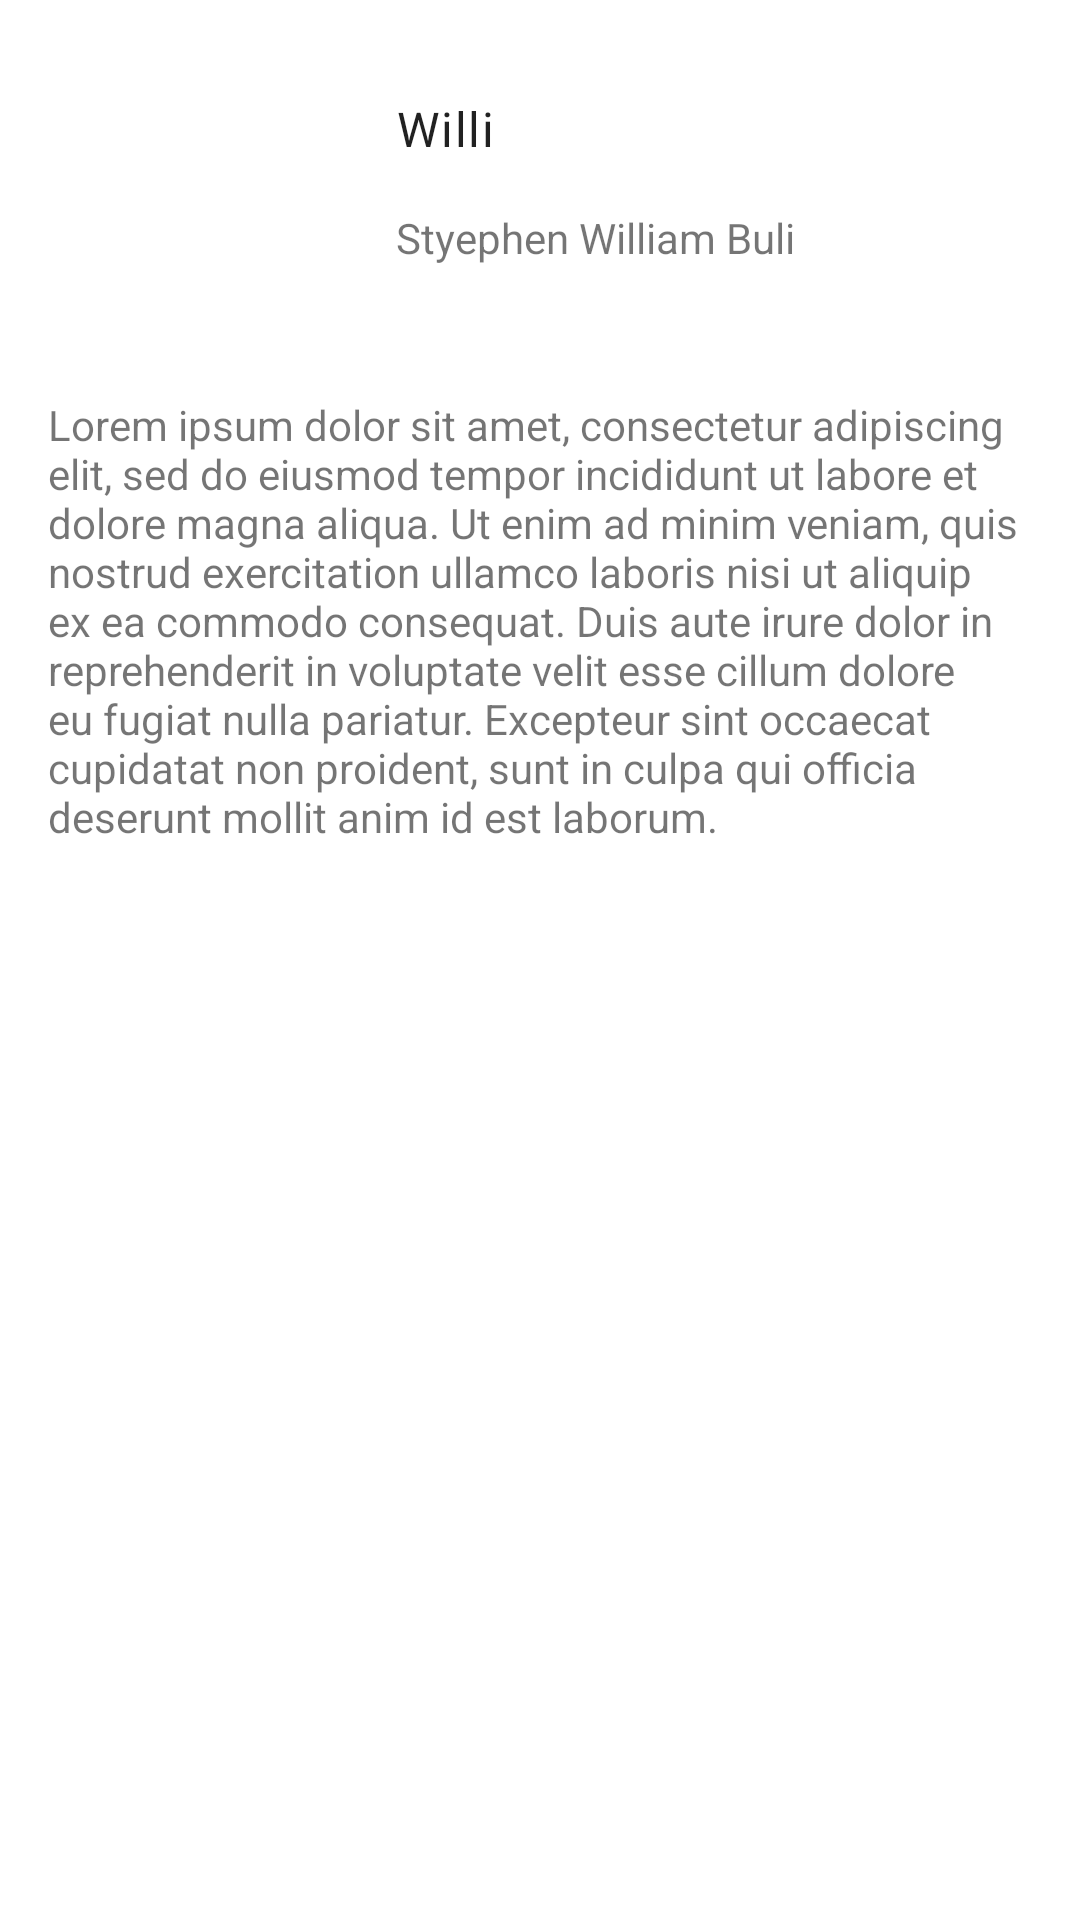

The Android layout XML behind this screen, and the referenced resources:
<!-- AndroidManifest.xml: application theme AppTheme -->
<!-- res/layout/fragment_constraint.xml -->
<?xml version="1.0" encoding="utf-8"?>
<androidx.constraintlayout.widget.ConstraintLayout
    xmlns:android="http://schemas.android.com/apk/res/android"
    xmlns:app="http://schemas.android.com/apk/res-auto"
    xmlns:tools="http://schemas.android.com/tools"
    android:layout_width="match_parent"
    android:layout_height="match_parent"
    tools:context=".ConstraintFragment">

    <ImageView
        android:id="@+id/profile_img"
        android:layout_width="100dp"
        android:layout_height="100dp"
        android:layout_marginStart="16dp"
        android:layout_marginTop="16dp"
        android:src="@drawable/ic_baseline_account_circle_24"
        android:scaleType="centerCrop"
        app:layout_constraintStart_toStartOf="parent"
        app:layout_constraintTop_toTopOf="parent"
        android:contentDescription="@string/profile_image"/>

    <TextView
        android:id="@+id/nickname_tv"
        android:layout_width="0dp"
        android:layout_height="wrap_content"
        android:layout_marginStart="16dp"
        android:layout_marginTop="16dp"
        android:layout_marginEnd="16dp"
        android:text="@string/nickname"
        style="@style/SubTitle"
        app:layout_constraintEnd_toEndOf="parent"
        app:layout_constraintHorizontal_bias="1.0"
        app:layout_constraintStart_toEndOf="@id/profile_img"
        app:layout_constraintTop_toTopOf="@id/profile_img"/>

    <TextView
        android:id="@+id/full_name"
        android:layout_width="0dp"
        android:layout_height="wrap_content"
        android:layout_marginTop="16dp"
        android:text="@string/full_name"
        app:layout_constraintEnd_toEndOf="@id/nickname_tv"
        app:layout_constraintHorizontal_bias="0.0"
        app:layout_constraintStart_toStartOf="@id/nickname_tv"
        app:layout_constraintTop_toBottomOf="@id/nickname_tv"/>

    <TextView
        android:id="@+id/desc_tv"
        android:layout_width="0dp"
        android:layout_height="wrap_content"
        android:layout_marginTop="16dp"
        android:text="@string/lorem_ipsum"
        app:layout_constraintEnd_toEndOf="@id/full_name"
        app:layout_constraintStart_toStartOf="@id/profile_img"
        app:layout_constraintTop_toBottomOf="@id/profile_img"/>

</androidx.constraintlayout.widget.ConstraintLayout>
<!-- resources referenced by this layout -->
<resources>
  <string name="full_name">Styephen William Buli</string>
  <string name="lorem_ipsum">Lorem ipsum dolor sit amet, consectetur adipiscing elit, sed do
          eiusmod tempor incididunt ut labore et dolore magna aliqua. Ut enim ad minim veniam,
          quis nostrud exercitation ullamco laboris nisi ut aliquip ex ea commodo consequat.
          Duis aute irure dolor in reprehenderit in voluptate velit esse cillum dolore eu fugiat
          nulla pariatur. Excepteur sint occaecat cupidatat non proident, sunt in culpa qui officia
          deserunt mollit anim id est laborum.</string>
  <string name="nickname">Willi</string>
  <string name="profile_image">Profile Image</string>
  <style name="SubTitle" parent="TextAppearance.MaterialComponents.Body1">
          <item name="android:textSize">16sp</item>
      </style>
  <style name="AppTheme" parent="Theme.MaterialComponents.DayNight.NoActionBar">
          
          <item name="colorPrimary">@color/colorPrimary</item>
          <item name="colorPrimaryDark">@color/colorPrimaryDark</item>
          <item name="colorAccent">@color/colorAccent</item>
      </style>
  <!-- not gathered from this repository: default colours our renderer supplied (Android Studio template values) -->
  <color name="colorPrimary">#FF6200EE</color>
  <color name="colorPrimaryDark">#FF3700B3</color>
  <color name="colorAccent">#FF03DAC5</color>
</resources>
